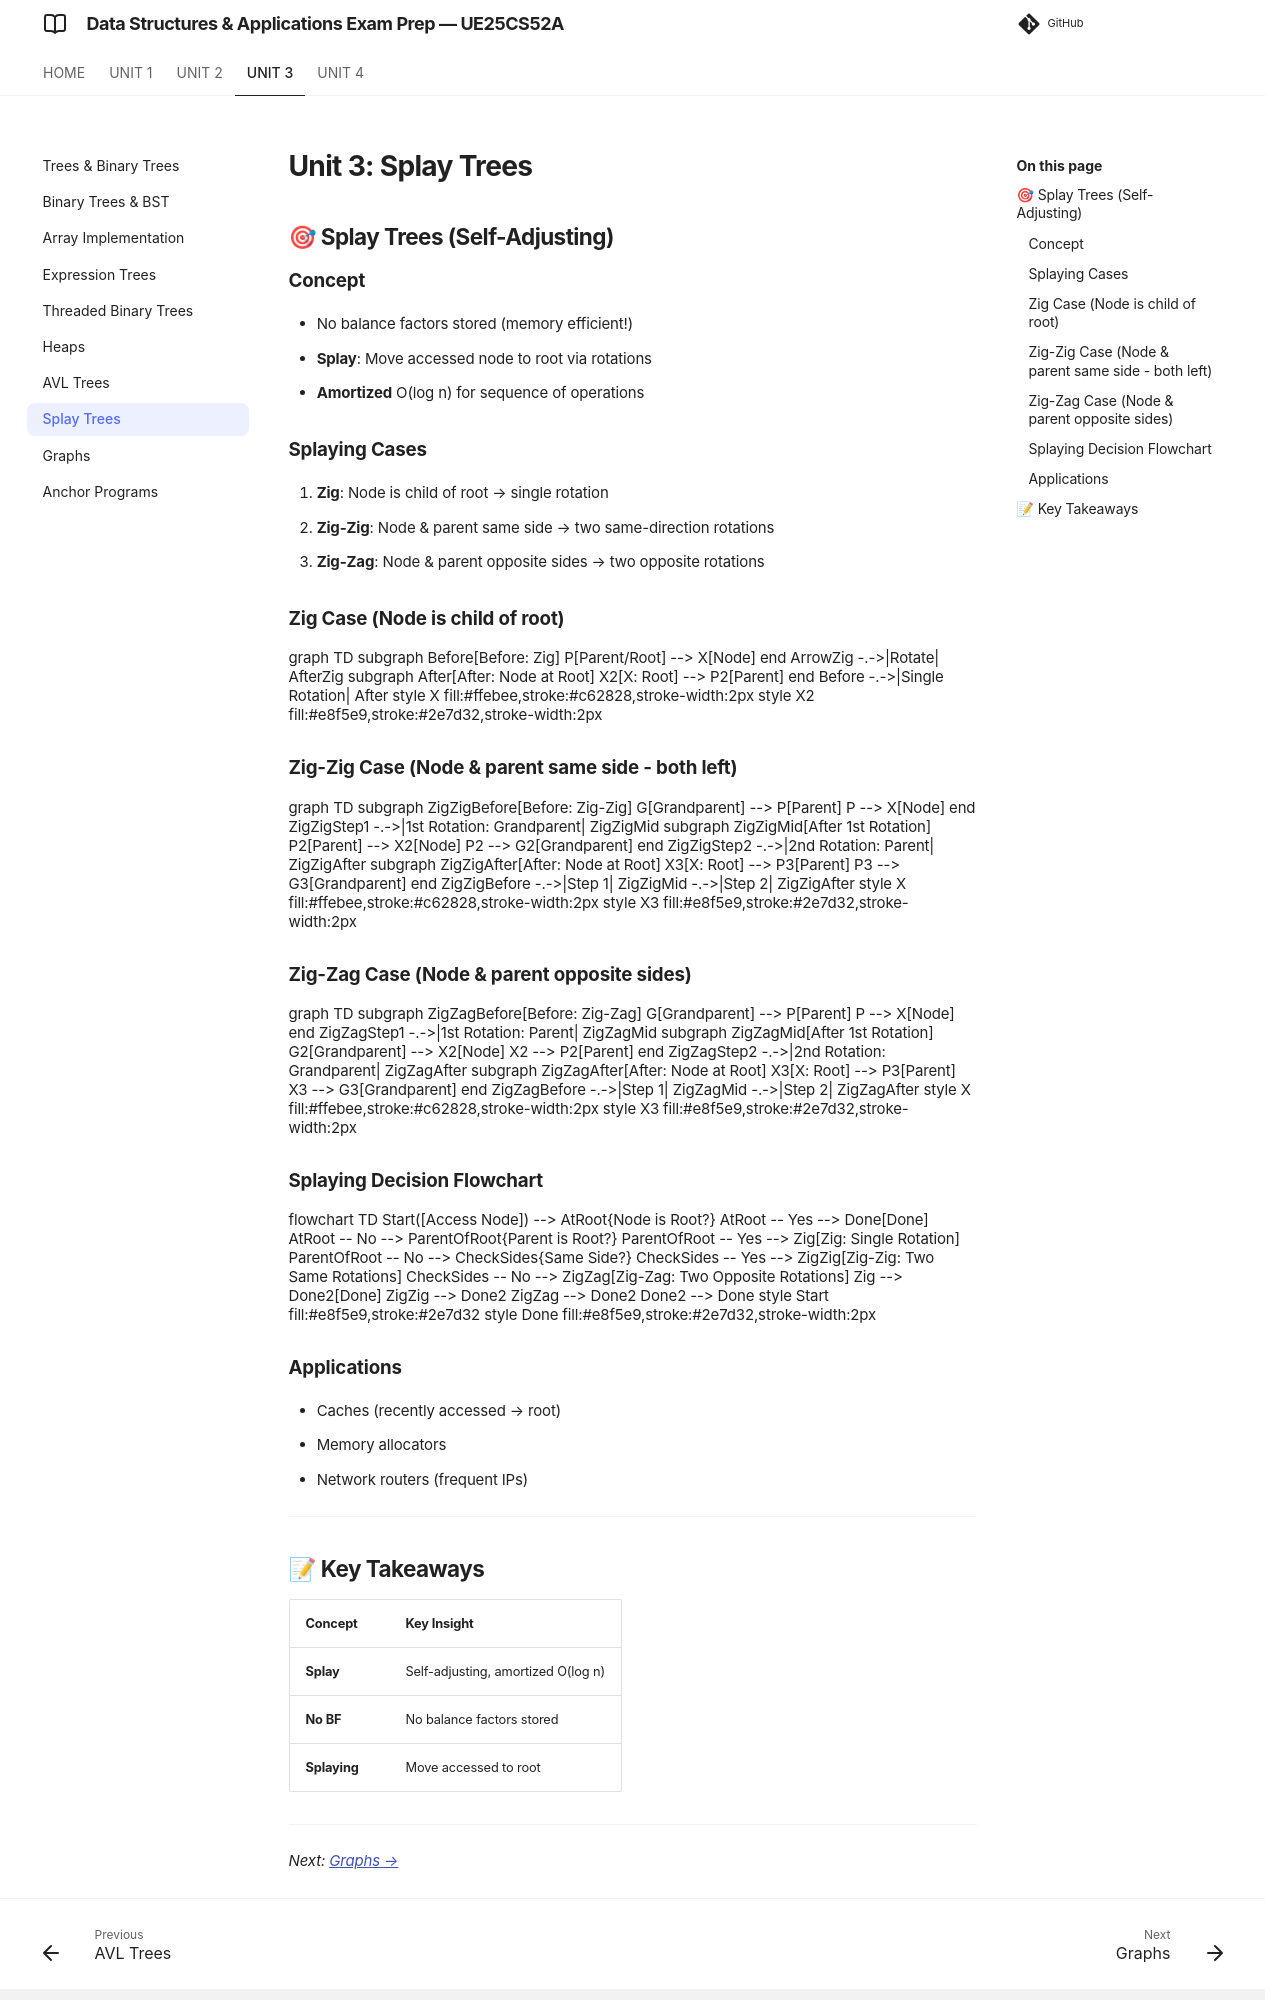

repository: imyash0722/SEM3-DSA-UE25CS52A-STUDY-MATERIAL · page: unit3/theory/unit3_08_splay_trees/index.html · generator: mkdocs

# Unit 3: Splay Trees

## 🎯 Splay Trees (Self-Adjusting)

### Concept
- No balance factors stored (memory efficient!)
- **Splay**: Move accessed node to root via rotations
- **Amortized** O(log n) for sequence of operations

### Splaying Cases
1. **Zig**: Node is child of root → single rotation
2. **Zig-Zig**: Node & parent same side → two same-direction rotations
3. **Zig-Zag**: Node & parent opposite sides → two opposite rotations

### Applications
- Caches (recently accessed → root)
- Memory allocators
- Network routers (frequent IPs)

---
